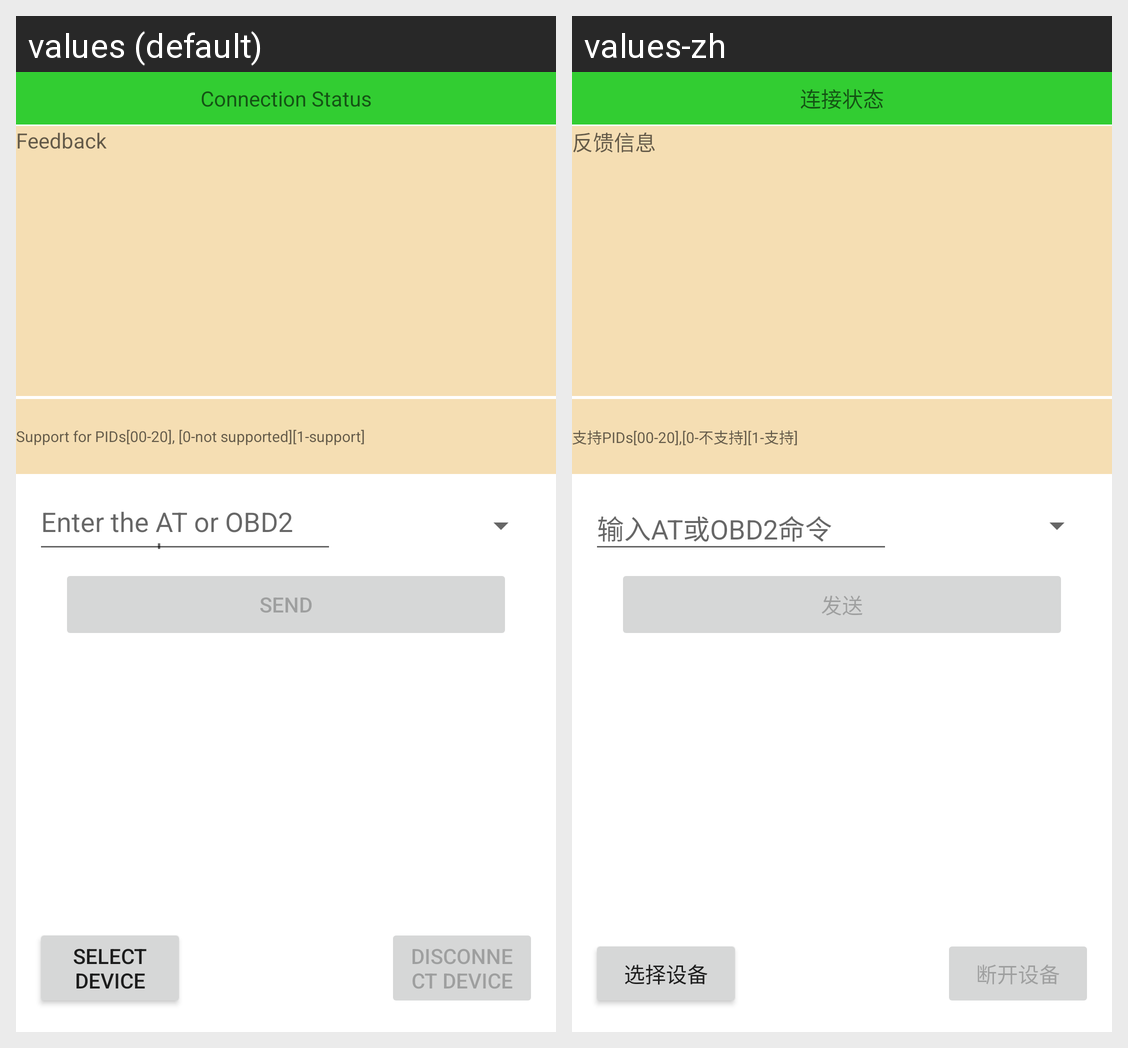

For this localized Android screen grid, give each drawn string resource with its value in every locale shown.
Android screen res/layout/activity_obd2_monitor_main.xml rendered under 2 locales, left to right: values (default), values-zh. Device: Nexus 5 (rendered at 1080×1920; each locale shown at half size, 540×960, under a caption strip naming it); theme MyAppTheme.
Strings drawn on this screen, with the default value and each locale's value (text and hints the layout hard-codes, and strings that could not be matched under every locale, appear in the picture but are not listed):

connected_status
  values: Connection Status
  values-zh: 连接状态

response_message
  values: Feedback
  values-zh: 反馈信息

supported_pids
  values: Support for PIDs[00-20], [0-not supported][1-support]
  values-zh: 支持PIDs[00-20],[0-不支持][1-支持]

input_command
  values: Enter the AT or OBD2 command
  values-zh: 输入AT或OBD2命令

send_command
  values: send
  values-zh: 发送

select_device
  values: select device
  values-zh: 选择设备

disconnect_device
  values: disconnect device
  values-zh: 断开设备
